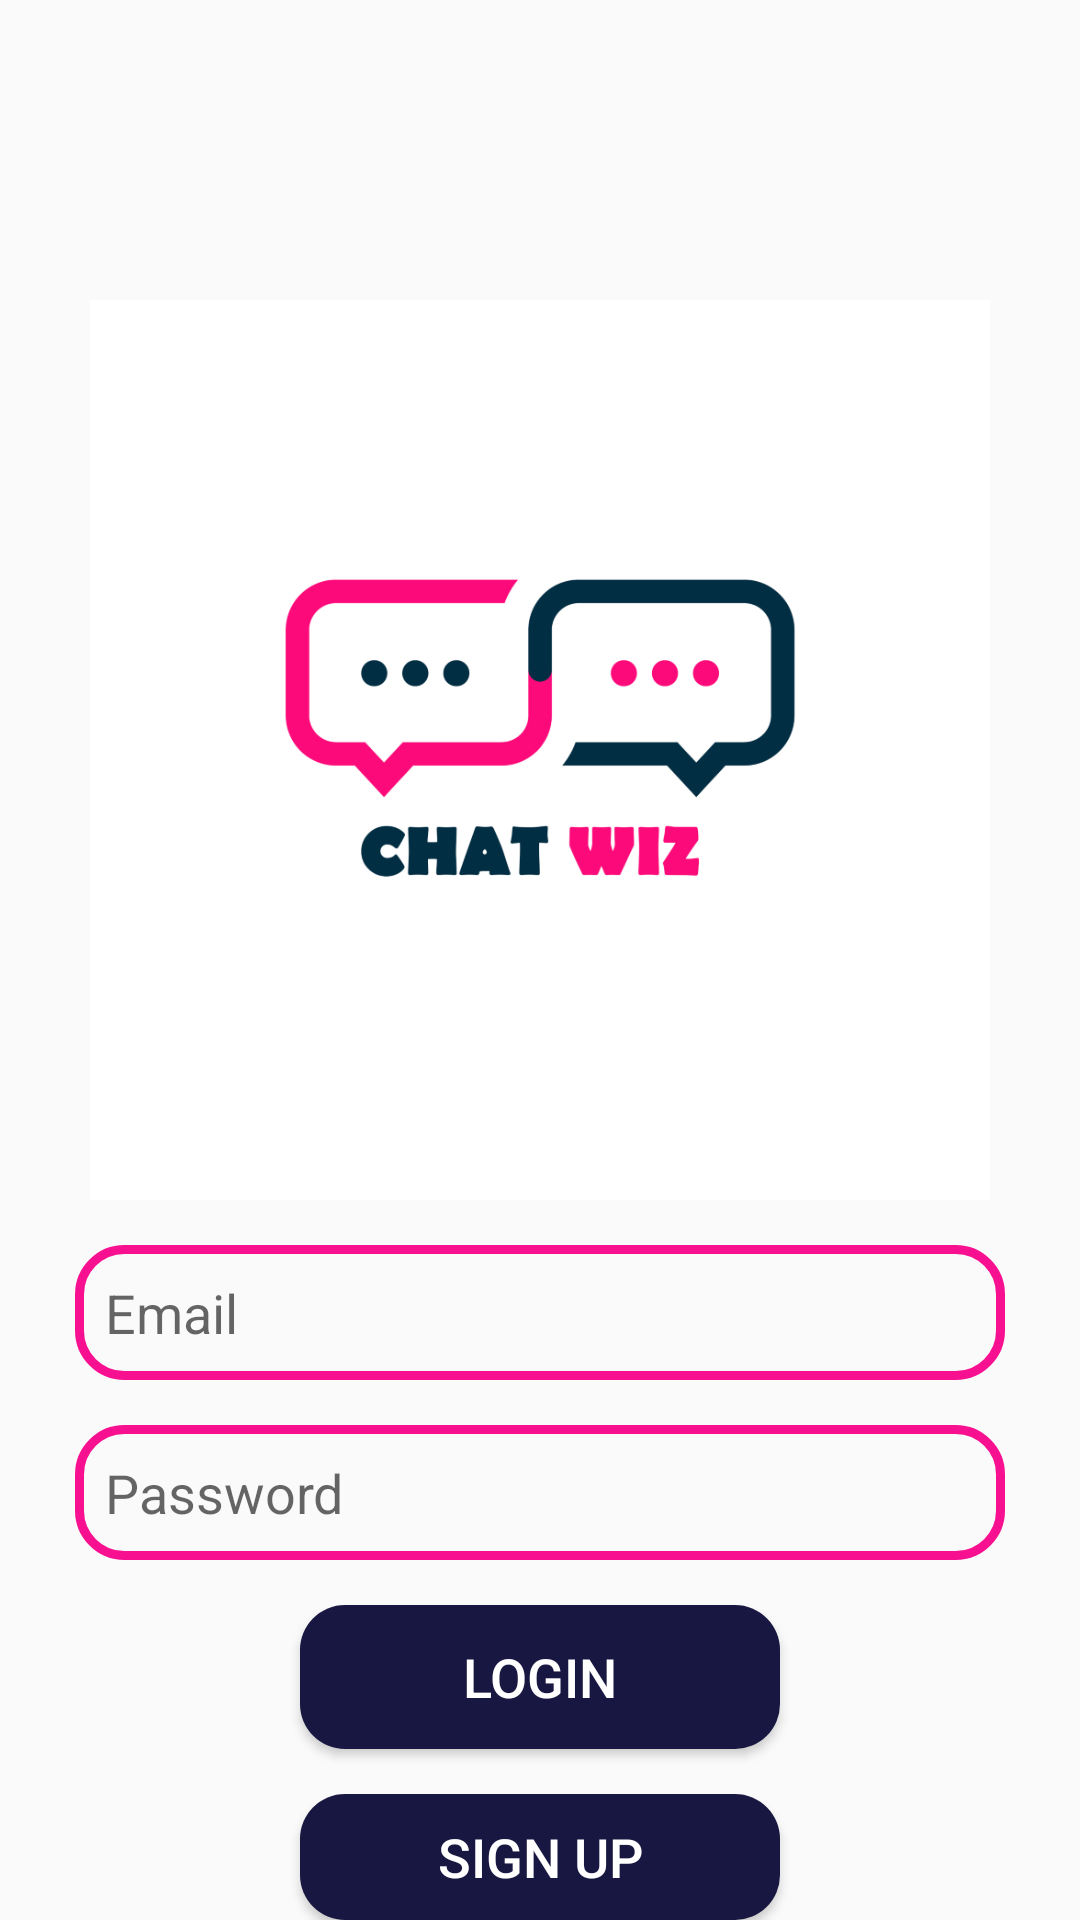

Layout XML and referenced resources for this Android screen:
<!-- AndroidManifest.xml: application theme Theme.ChatWIZ -->
<!-- res/layout/activity_login.xml -->
<?xml version="1.0" encoding="utf-8"?>
 <RelativeLayout xmlns:android="http://schemas.android.com/apk/res/android"
    xmlns:app="http://schemas.android.com/apk/res-auto"
    xmlns:tools="http://schemas.android.com/tools"
    android:layout_width="match_parent"
    android:layout_height="match_parent"
    tools:context=".Login">
    
    <ImageView
        android:id="@+id/logo"
        android:layout_width="300dp"
        android:layout_height="300dp"
        android:src="@drawable/logo"
        android:layout_centerHorizontal="true"
        android:layout_marginTop="100dp"/>

    <EditText
        android:id="@+id/edt_email"
        android:layout_width="match_parent"
        android:layout_height="45dp"
        android:layout_below="@+id/logo"
        android:background="@drawable/edt_background"
        android:paddingLeft="10dp"
        android:layout_marginTop="15dp"
        android:layout_marginLeft="25dp"
        android:hint="Email"
        android:layout_marginRight="25dp"/>

    <EditText
        android:id="@+id/edt_password"
        android:inputType="textPassword"
        android:layout_width="match_parent"
        android:layout_height="45dp"
        android:layout_below="@+id/edt_email"
        android:background="@drawable/edt_background"
        android:paddingLeft="10dp"
        android:layout_marginTop="15dp"
        android:layout_marginLeft="25dp"
        android:hint="Password"
        android:layout_marginRight="25dp"/>

    <Button
        android:id="@+id/btnLogin"
        android:layout_width="160dp"
        android:layout_height="wrap_content"
        android:layout_below="@id/edt_password"
        android:background="@drawable/btn_background"
        android:text="Login"
        android:textColor="@color/white"
        android:textSize="18sp"
        android:layout_centerHorizontal="true"
        android:layout_marginTop="15dp"/>

    <Button
        android:id="@+id/btnSignUp"
        android:layout_width="160dp"
        android:layout_height="wrap_content"
        android:layout_below="@id/btnLogin"
        android:background="@drawable/btn_background"
        android:text="Sign Up"
        android:textColor="@color/white"
        android:textSize="18sp"
        android:layout_centerHorizontal="true"
        android:layout_marginTop="15dp"/>


</RelativeLayout>
<!-- resources referenced by this layout -->
<resources>
  <color name="white">#FFFFFFFF</color>
  <!-- drawable btn_background (drawable) -->
  <?xml version="1.0" encoding="utf-8"?>
  <shape xmlns:android="http://schemas.android.com/apk/res/android">
      <corners android:radius="15dp"/>
      <solid android:color="@color/grey"/>
  </shape>
  <!-- drawable edt_background (drawable) -->
  <?xml version="1.0" encoding="utf-8"?>
  <shape xmlns:android="http://schemas.android.com/apk/res/android">
      <corners android:radius="15dp"/>
      <stroke android:color="@color/pink" android:width="3dp"/>
  </shape>
  <!-- drawable logo: png bitmap (drawable, 41611 bytes) -->
  <style name="Theme.ChatWIZ" parent="Base.Theme.ChatWIZ" />
  <color name="grey">#181741</color>
  <color name="pink">#F71190</color>
  <style name="Base.Theme.ChatWIZ" parent="Theme.AppCompat.Light">
          
          
      </style>
</resources>
